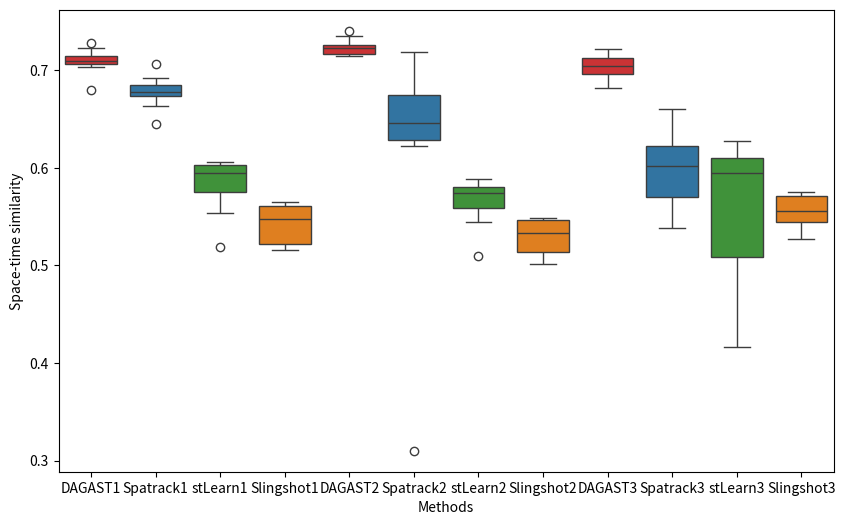

The matplotlib source for this figure: (Note: this script raises an exception after producing the figure.)
import pandas as pd
import seaborn as sns
import matplotlib.pyplot as plt
from scipy.stats import ttest_rel

## coninuous
DAGAST1 = [0.7137742829252585,
 0.727941323846474,
 0.7039036778950634,
 0.6797358043715396,
 0.7076536518827541,
 0.7064418326914272,
 0.7083916567176185,
 0.7231373573933476,
 0.7102357319345379,
 0.7144272595034453]

Spatrack1 = [0.6450425280965587,
 0.6763615062288235,
 0.6632094386749976,
 0.6805672708879089,
 0.6870823438253184,
 0.6737703631099018,
 0.6917503557332597,
 0.6744696758985803,
 0.6790387468849018,
 0.7061337265612497]

stLearn1 = [0.5538172614248136,
 0.5991393084935239,
 0.6059285994599507,
 0.5936670128280982,
 0.6039326830771674,
 0.5731767760519965,
 0.6048170594588063,
 0.5964352181621806,
 0.5795284055689172,
 0.519337981614999]

Slingshot1 = [0.5422531669501938,
 0.5324864341505278,
 0.553509612297506,
 0.564316469304466,
 0.5189160616762047,
 0.5158656502622563,
 0.5173099532258871,
 0.5647102430695219,
 0.560886200155603,
 0.5591300886645095]

## branch
DAGAST2 = [0.73547373092504,
 0.7150587701668574,
 0.7142830258856255,
 0.7183343251197015,
 0.7162570712186609,
 0.7250455643105477,
 0.7406169809082815,
 0.722528308526225,
 0.7231381691831267,
 0.726570782259921]

Spatrack2 = [0.622801559065225,
 0.6280520728154446,
 0.6288625671076195,
 0.6729529079843681,
 0.6381655199157302,
 0.6752813175394776,
 0.7175492691242837,
 0.31003314945356986,
 0.6529687478031456,
 0.7188433947015933]

stLearn2 = [0.5449728169803691,
 0.5766170862713017,
 0.5885452661266174,
 0.5731003461614316,
 0.5872826830771675,
 0.5579434427186631,
 0.5814392816810285,
 0.5760407737177362,
 0.5598450722355839,
 0.5101713149483323]

Slingshot2 = [0.5252031669501938,
 0.5178586563727501,
 0.5408318345197282,
 0.5481942470822437,
 0.5123216172317603,
 0.5017656502622563,
 0.5017710643369983,
 0.5429046875139664,
 0.547636200155603,
 0.5472411997756207]

## discrete
DAGAST3 = [0.7114734552667332,
 0.7026826070986731,
 0.6818122798584729,
 0.7018049735884506,
 0.7221057701557769,
 0.6834442177716268,
 0.7060005467494488,
 0.7135956747723489,
 0.6937537012745467,
 0.7174958422082856]

Spatrack3 = [0.556757237318257,
 0.6522788380829156,
 0.5382399776770538,
 0.601951864515212,
 0.6603678148719272,
 0.6059836008618305,
 0.5631145560115236,
 0.6278183644379308,
 0.5908165609201361,
 0.6012467434548341]

stLearn3 = [0.5916325608209455,
 0.597703810638619,
 0.4866546121654253,
 0.4692815663116116,
 0.5740501299714325,
 0.6123989410906987,
 0.6273832964269109,
 0.6224417389846959,
 0.6029485647270488,
 0.416552769592534]

Slingshot3 = [0.57543626057848,
 0.5725169444615635,
 0.5660982157765365,
 0.5275373185302765,
 0.5470939413262413,
 0.5637367647854593,
 0.5724368193739463,
 0.5448538999620094,
 0.5333793800012653,
 0.545107971107628]



mycolor = [
    "#E31A1C", "#1F78B4", "#33A02C", "#FF7F00", 
    "#E31A1C", "#1F78B4", "#33A02C", "#FF7F00",
    "#E31A1C", "#1F78B4", "#33A02C", "#FF7F00",
]


df_ans = pd.DataFrame({
    'DAGAST1':DAGAST1, 'Spatrack1':Spatrack1, 'stLearn1':stLearn1, 'Slingshot1':Slingshot1, 
    'DAGAST2':DAGAST2, 'Spatrack2':Spatrack2, 'stLearn2':stLearn2, 'Slingshot2':Slingshot2, 
    'DAGAST3':DAGAST3, 'Spatrack3':Spatrack3, 'stLearn3':stLearn3, 'Slingshot3':Slingshot3, 
})
df_ans = df_ans.T
df_ans['group'] = df_ans.index

df_melted = pd.melt(df_ans, id_vars=['group'], value_vars=[i for i in range(10)],
                    var_name='Measurement', value_name='Value')

root_path = "/public3/Shigw/datasets/Simulated_data/"

## 图片美化
# 绘制 Boxplot
plt.figure(figsize=(10, 6))
sns.boxplot(x='group', y='Value', data=df_melted, palette=mycolor)
plt.xlabel('Methods')
plt.ylabel('Space-time similarity')
plt.savefig(f"{root_path}/boxplot_compare_all.pdf")


